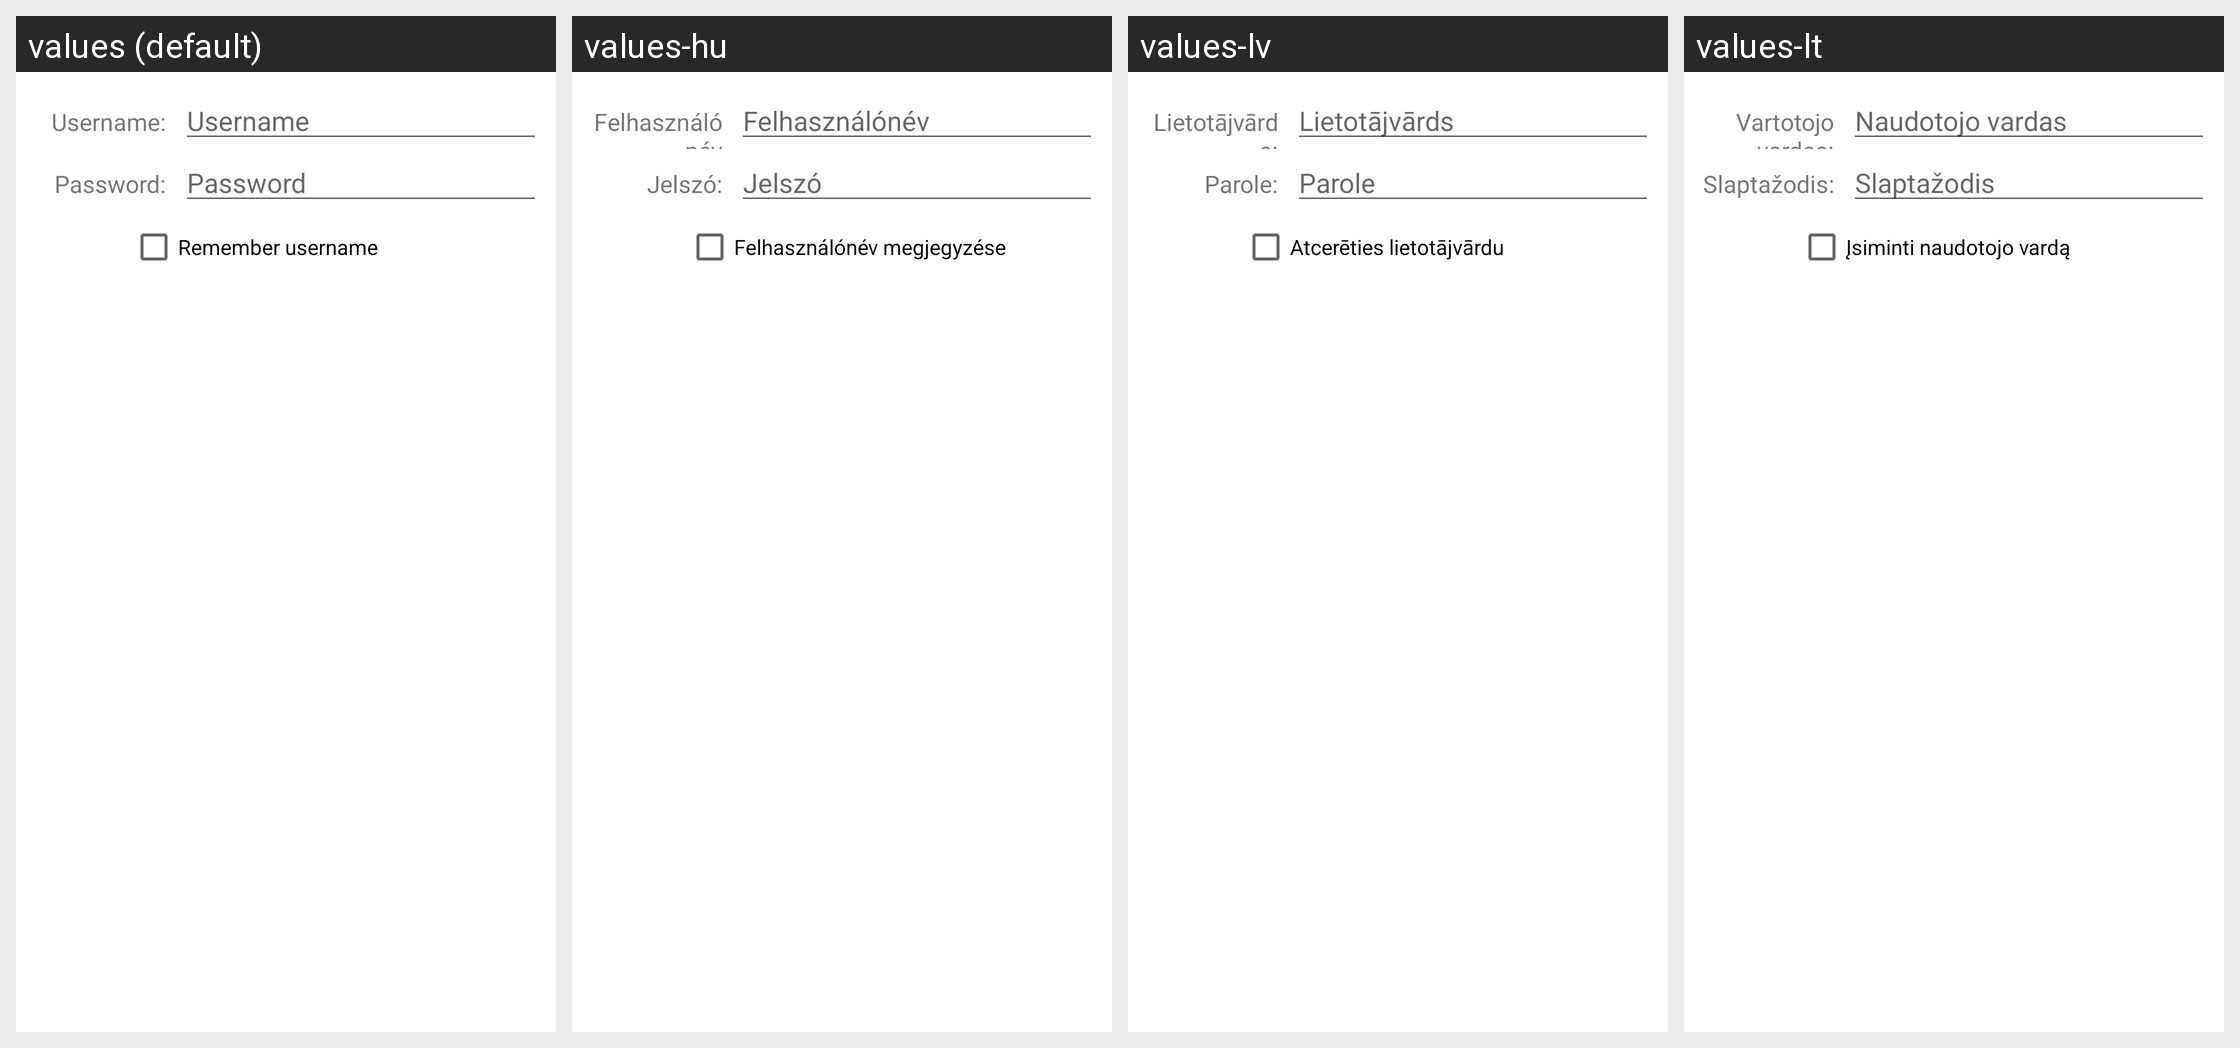

Locale-by-locale string values for the Android screen shown in this grid:
Android screen res/layout/vpn_connect_dialog_view.xml rendered under 4 locales, left to right: values (default), values-hu, values-lv, values-lt. Device: Nexus 5 (rendered at 1080×1920; each locale shown at half size, 540×960, under a caption strip naming it); theme Theme.MaterialComponents.DayNight.NoActionBar.
Other locales in the repository, not shown: values-bg, values-cs, values-da, values-de, values-el, values-es, values-es-rUS, values-et, values-fi, values-fr, values-ga, values-hr, values-is, values-it, values-kk, values-ko, values-nl, values-no, values-pl, values-pt, values-ro, values-ru, values-sk, values-sl, values-sr, values-sv, values-tr, values-uk, values-zh-rCN.
Strings drawn on this screen, with the default value and each locale's value (text and hints the layout hard-codes, and strings that could not be matched under every locale, appear in the picture but are not listed):

vpn_username_colon
  values: Username:
  values-hu: Felhasználónév
  values-lv: Lietotājvārds:
  values-lt: Vartotojo vardas:

apn_user
  values: Username
  values-hu: Felhasználónév
  values-lv: Lietotājvārds
  values-lt: Naudotojo vardas

vpn_password_colon
  values: Password:
  values-hu: Jelszó:
  values-lv: Parole:
  values-lt: Slaptažodis:

apn_password
  values: Password
  values-hu: Jelszó
  values-lv: Parole
  values-lt: Slaptažodis

vpn_save_username
  values: Remember username
  values-hu: Felhasználónév megjegyzése
  values-lv: Atcerēties lietotājvārdu
  values-lt: Įsiminti naudotojo vardą
